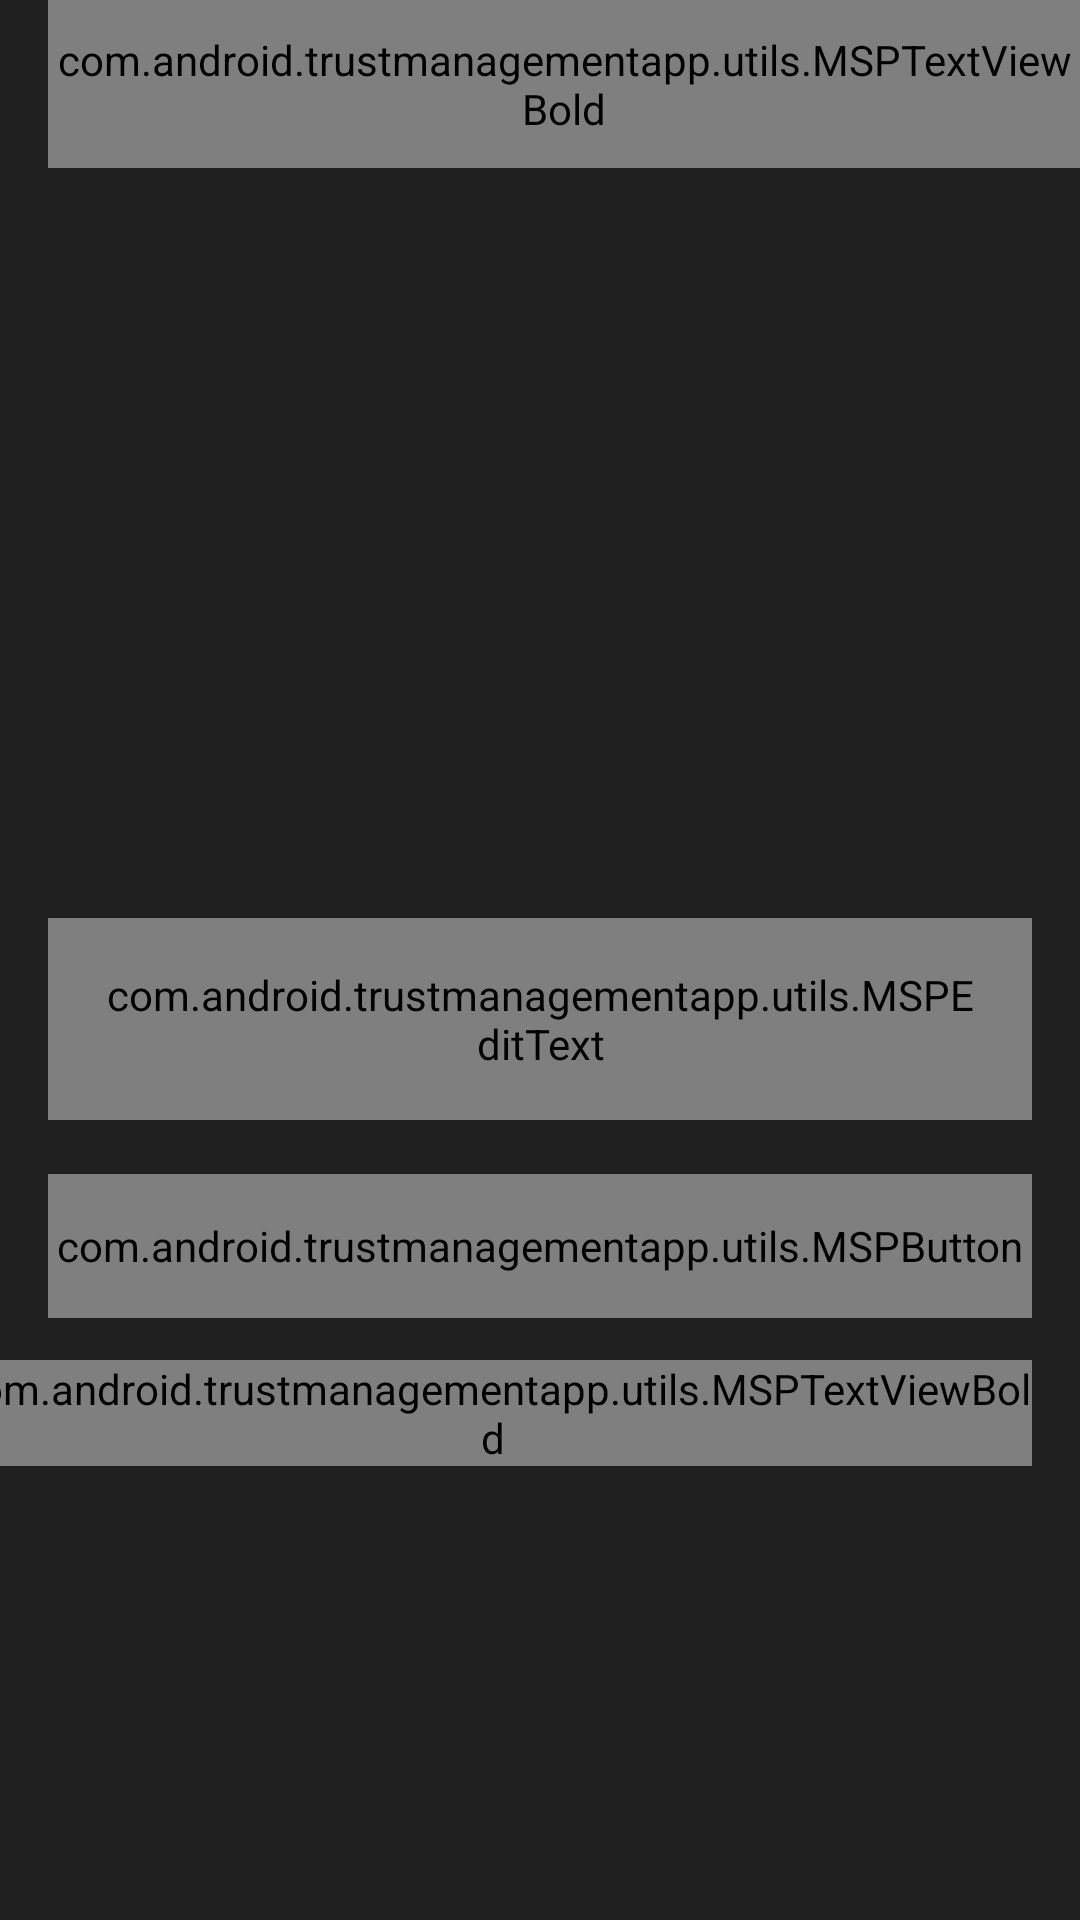

Here is an Android app screen rendered from its layout file. Give the layout XML and the strings, colors and styles it references.
<!-- AndroidManifest.xml: activity theme Theme.TrustManagementApp.NoActionBar -->
<!-- res/layout/activity_login.xml -->
<?xml version="1.0" encoding="utf-8"?>
<androidx.constraintlayout.widget.ConstraintLayout xmlns:android="http://schemas.android.com/apk/res/android"
    xmlns:app="http://schemas.android.com/apk/res-auto"
    xmlns:tools="http://schemas.android.com/tools"
    android:layout_width="match_parent"
    android:layout_height="match_parent"
    android:background="@color/bar_color"
    tools:context=".activities.LoginActivity">

    <androidx.appcompat.widget.Toolbar
        android:id="@+id/tool_bar_login"
        android:layout_width="match_parent"
        android:layout_height="?attr/actionBarSize"
        app:layout_constraintEnd_toEndOf="parent"
        app:layout_constraintStart_toStartOf="parent"
        app:layout_constraintTop_toTopOf="parent">

        <com.android.trustmanagementapp.utils.MSPTextViewBold
            android:id="@+id/tv_title"
            android:layout_width="match_parent"
            android:layout_height="match_parent"
            android:gravity="center"
            android:text="@string/login_page"
            android:textColor="@color/white"
            android:textSize="20sp"
            android:textStyle="bold|italic" />
    </androidx.appcompat.widget.Toolbar>

    <androidx.appcompat.widget.LinearLayoutCompat
        android:id="@+id/ll_email_screen"
        android:layout_width="match_parent"
        android:layout_height="wrap_content"
        android:layout_marginTop="250dp"
        android:orientation="vertical"
        app:layout_constraintBottom_toTopOf="@+id/btn_login"
        app:layout_constraintEnd_toEndOf="parent"
        app:layout_constraintStart_toStartOf="parent"
        app:layout_constraintTop_toBottomOf="@+id/tool_bar_login">

        <com.google.android.material.textfield.TextInputLayout
            android:id="@+id/ti_email_log"
            style="@style/Widget.MaterialComponents.TextInputLayout.OutlinedBox"
            android:layout_width="match_parent"
            android:layout_height="wrap_content"
            android:layout_marginStart="16dp"
            android:layout_marginEnd="16dp"
            android:hint="@string/enter_email_address"
            android:textColorHint="@color/teal_700"
            app:boxStrokeColor="@color/teal_700"
            app:hintTextColor="@color/teal_700">

            <com.android.trustmanagementapp.utils.MSPEditText
                android:id="@+id/et_email_log"
                android:layout_width="match_parent"
                android:layout_height="wrap_content"
                android:inputType="text"
                android:padding="16dp"
                android:textColor="@color/white"
                android:textSize="16sp"
                tools:ignore="SpeakableTextPresentCheck" />

        </com.google.android.material.textfield.TextInputLayout>
    </androidx.appcompat.widget.LinearLayoutCompat>

    <androidx.appcompat.widget.LinearLayoutCompat
        android:id="@+id/ll_password_screen"
        android:layout_width="match_parent"
        android:layout_height="wrap_content"
        android:orientation="vertical"
        android:visibility="gone"
        app:layout_constraintBottom_toTopOf="@+id/btn_login"
        app:layout_constraintEnd_toEndOf="parent"
        app:layout_constraintStart_toStartOf="parent"
        app:layout_constraintTop_toBottomOf="@+id/tool_bar_login"
        android:layout_marginBottom="2dp"
        tools:visibility="visible">

        <com.google.android.material.textfield.TextInputLayout
            android:id="@+id/ti_password_log"
            style="@style/Widget.MaterialComponents.TextInputLayout.OutlinedBox"
            android:layout_width="match_parent"
            android:layout_height="wrap_content"
            android:layout_marginStart="16dp"
            android:layout_marginTop="250dp"
            android:layout_marginEnd="16dp"
            android:hint="@string/enter_password"
            android:textColorHint="@color/teal_700"
            app:boxStrokeColor="@color/teal_700"
            app:hintTextColor="@color/teal_700">

            <com.android.trustmanagementapp.utils.MSPEditText
                android:id="@+id/et_password_log"
                android:layout_width="match_parent"
                android:layout_height="wrap_content"
                android:inputType="textPassword"
                android:padding="16dp"
                android:textColor="@color/white"
                android:textSize="16sp"
                tools:ignore="SpeakableTextPresentCheck,DuplicateClickableBoundsCheck" />

        </com.google.android.material.textfield.TextInputLayout>

    </androidx.appcompat.widget.LinearLayoutCompat>

    <androidx.appcompat.widget.LinearLayoutCompat
        android:layout_marginBottom="2dp"
        android:id="@+id/ll_code_screen"
        android:layout_width="match_parent"
        android:layout_height="wrap_content"
        android:orientation="vertical"
        android:visibility="gone"
        app:layout_constraintBottom_toTopOf="@+id/btn_login"
        app:layout_constraintEnd_toEndOf="parent"
        app:layout_constraintStart_toStartOf="parent"
        app:layout_constraintTop_toBottomOf="@+id/tool_bar_login"
        tools:visibility="visible">

        <com.google.android.material.textfield.TextInputLayout
            android:id="@+id/ti_code_log"
            style="@style/Widget.MaterialComponents.TextInputLayout.OutlinedBox"
            android:layout_width="match_parent"
            android:layout_height="wrap_content"
            android:layout_marginStart="16dp"
            android:layout_marginTop="250dp"
            android:layout_marginEnd="16dp"
            android:hint="@string/enter_code_given_by_admin"
            android:textColorHint="@color/teal_700"
            app:boxStrokeColor="@color/teal_700"
            app:hintTextColor="@color/teal_700">

            <com.android.trustmanagementapp.utils.MSPEditText
                android:id="@+id/et_code_log"
                android:layout_width="match_parent"
                android:layout_height="wrap_content"
                android:inputType="text"
                android:padding="16dp"
                android:textColor="@color/white"
                android:textSize="16sp"
                tools:ignore="SpeakableTextPresentCheck" />

        </com.google.android.material.textfield.TextInputLayout>

    </androidx.appcompat.widget.LinearLayoutCompat>

    <com.android.trustmanagementapp.utils.MSPButton
        android:id="@+id/btn_login"
        android:layout_width="match_parent"
        android:layout_height="48dp"
        android:layout_marginStart="16dp"
        android:layout_marginTop="18dp"
        android:layout_marginEnd="16dp"
        android:background="@drawable/button_background"
        android:foreground="?attr/selectableItemBackground"
        android:text="@string/login"
        android:textColor="@color/white"
        app:layout_constraintEnd_toEndOf="parent"
        app:layout_constraintStart_toStartOf="parent"
        app:layout_constraintTop_toBottomOf="@+id/ll_email_screen"
        tools:ignore="DuplicateClickableBoundsCheck" />

    <com.android.trustmanagementapp.utils.MSPButton
        tools:visibility="visible"
        android:visibility="gone"
        android:id="@+id/btn_password_login"
        android:layout_width="match_parent"
        android:layout_height="48dp"
        android:layout_marginStart="16dp"
        android:layout_marginTop="18dp"
        android:layout_marginEnd="16dp"
        android:background="@drawable/button_background"
        android:foreground="?attr/selectableItemBackground"
        android:text="@string/login"
        android:textColor="@color/white"
        app:layout_constraintEnd_toEndOf="parent"
        app:layout_constraintStart_toStartOf="parent"
        app:layout_constraintTop_toBottomOf="@+id/ll_email_screen"
        tools:layout_editor_absoluteY="475dp" />

    <com.android.trustmanagementapp.utils.MSPButton
        tools:visibility="visible"
        android:visibility="gone"
        android:id="@+id/btn_code_login"
        android:layout_width="match_parent"
        android:layout_height="48dp"
        android:layout_marginStart="16dp"
        android:layout_marginTop="18dp"
        android:layout_marginEnd="16dp"
        android:background="@drawable/button_background"
        android:foreground="?attr/selectableItemBackground"
        android:text="@string/login"
        android:textColor="@color/white"
        app:layout_constraintEnd_toEndOf="parent"
        app:layout_constraintStart_toStartOf="parent"
        app:layout_constraintTop_toBottomOf="@+id/ll_email_screen"
        tools:layout_editor_absoluteY="475dp" />

    <com.android.trustmanagementapp.utils.MSPTextViewBold
        android:id="@+id/forgot_password_link"
        android:layout_width="wrap_content"
        android:layout_height="wrap_content"
        android:layout_marginTop="14dp"
        android:text="@string/forgot_password"
        android:textColor="@color/teal_700"
        android:textSize="16sp"
        app:layout_constraintEnd_toStartOf="@+id/reg_text_link"
        app:layout_constraintTop_toBottomOf="@+id/btn_login"
        android:layout_marginEnd="8dp"/>

    <com.android.trustmanagementapp.utils.MSPTextViewBold
        android:id="@+id/reg_text_link"
        android:layout_width="wrap_content"
        android:layout_height="wrap_content"
        android:layout_marginTop="14dp"
        android:text="@string/register_here"
        android:textColor="@color/teal_700"
        android:textSize="16sp"
        app:layout_constraintEnd_toEndOf="@+id/btn_login"
        app:layout_constraintTop_toBottomOf="@+id/btn_login" />

</androidx.constraintlayout.widget.ConstraintLayout>
<!-- resources referenced by this layout -->
<resources>
  <color name="bar_color">#1f1f1f</color>
  <color name="teal_700">#FF018786</color>
  <color name="white">#FFFFFFFF</color>
  <!-- drawable button_background (drawable-v24) -->
  <?xml version="1.0" encoding="utf-8"?>
  <shape xmlns:android="http://schemas.android.com/apk/res/android"
      android:shape="rectangle"
      >
  
      <gradient android:type="linear"
          android:startColor="@color/teal_700"
          android:endColor="@color/teal_200" />
      <corners android:radius="12sp" />
  
  </shape>
  <string name="enter_code_given_by_admin">Enter Code Given By Admin</string>
  <string name="enter_email_address">Enter Email Address</string>
  <string name="enter_password">Enter Password</string>
  <string name="forgot_password"><u>Forgot Password</u></string>
  <string name="login">LOGIN</string>
  <string name="login_page">LOGIN PAGE</string>
  <string name="register_here"><u>Register here</u></string>
  <style name="Theme.TrustManagementApp.NoActionBar">
          <item name="windowActionBar">false</item>
          <item name="windowNoTitle">true</item>
      </style>
  <color name="teal_200">#FF03DAC5</color>
</resources>
